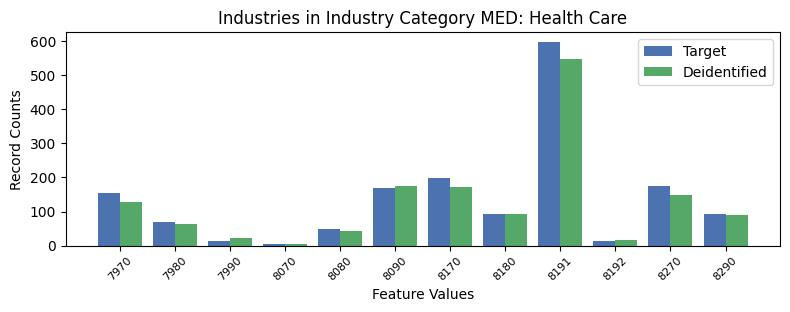

The data file committed next to this chart (first rows):
, INDP, count_target, count_deidentified
6, 7970, 154, 128
7, 7980, 69, 63
11, 7990, 14, 21
9, 8070, 6, 5
8, 8080, 50, 43
5, 8090, 169, 174
3, 8170, 198, 173
1, 8180, 94, 93
0, 8191, 597, 548
10, 8192, 13, 17
2, 8270, 176, 149
4, 8290, 92, 90
